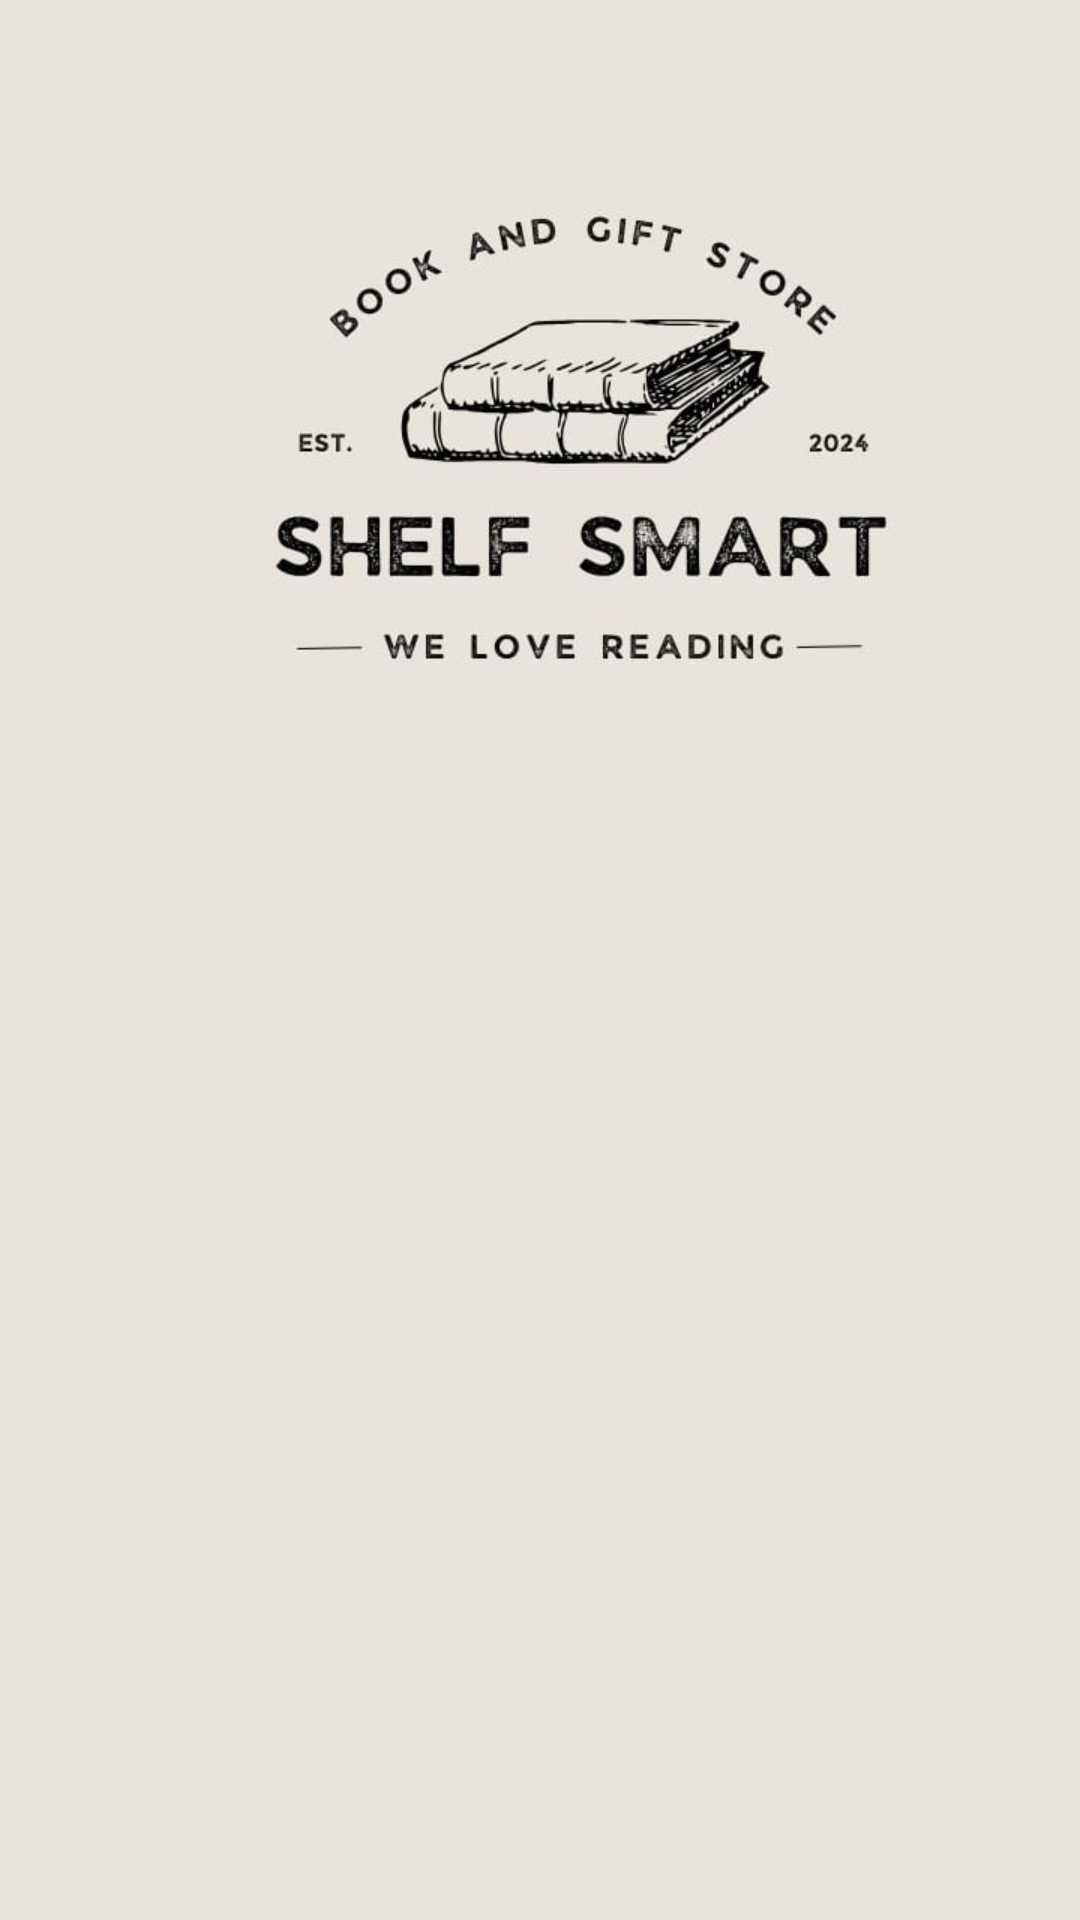

Produce the Android XML layout that renders to this screen, including the resource entries it uses.
<!-- AndroidManifest.xml: application theme Theme.ShelfSmart -->
<!-- res/layout/header.xml -->
<?xml version="1.0" encoding="utf-8"?>
<LinearLayout
    xmlns:android="http://schemas.android.com/apk/res/android"
    android:layout_width="match_parent"
    android:layout_height="220dp"
    android:orientation="vertical"
    android:background="@color/SS_Logo"
    android:padding="20dp"  >

    <ImageView
        android:id="@+id/imageView"
        android:layout_width="350dp"
        android:layout_height="250dp"
        android:layout_marginTop="2dp"
        android:layout_marginEnd="50dp"
        android:src="@drawable/logo" />



</LinearLayout>
<!-- resources referenced by this layout -->
<resources>
  <color name="SS_Logo">#E8E4DC</color>
  <!-- drawable logo: jpg bitmap (drawable, 20141 bytes) -->
  <style name="Theme.ShelfSmart" parent="Base.Theme.ShelfSmart" />
  <style name="Base.Theme.ShelfSmart" parent="Theme.Material3.DayNight.NoActionBar">
          
          
      </style>
</resources>
